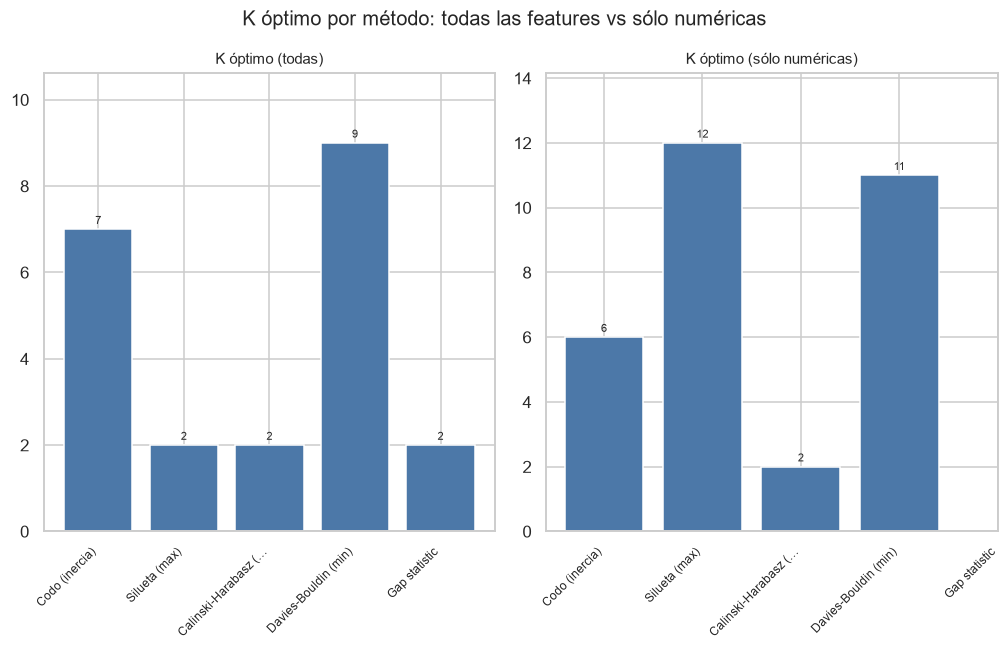

Data behind this chart, as committed beside it:
, K óptimo (todas), K óptimo (sólo numéricas)
Codo (inercia), 7, 6
Silueta (max), 2, 12
Calinski-Harabasz (max), 2, 2
Davies-Bouldin (min), 9, 11
Gap statistic, 2, —
